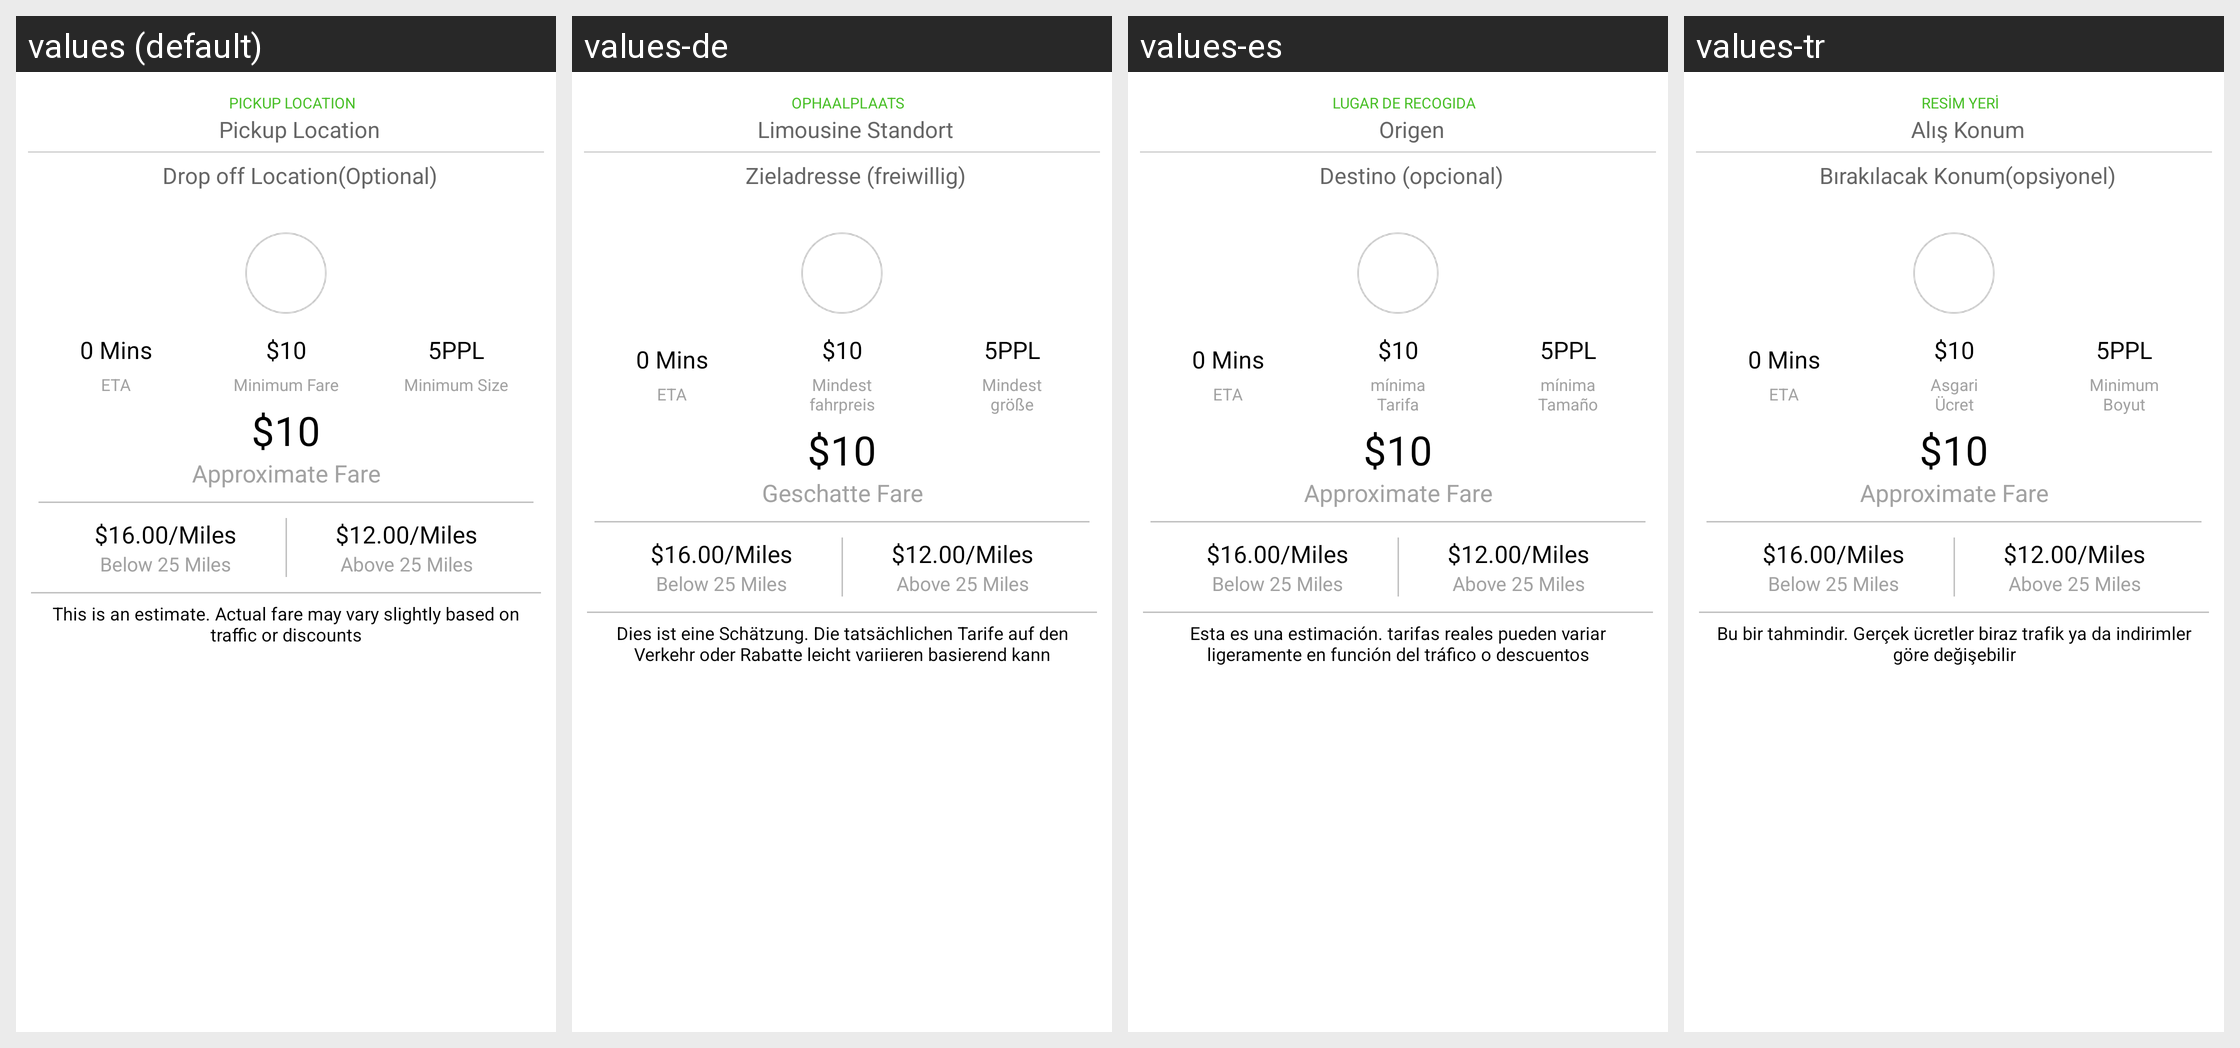

Strings drawn on this Android screen and how each of the app's shown locales translates them:
Android screen res/layout/taxi_fare_details.xml rendered under 4 locales, left to right: values (default), values-de, values-es, values-tr. Device: Nexus 5 (rendered at 1080×1920; each locale shown at half size, 540×960, under a caption strip naming it); theme Mymaterialact.
Other locales in the repository, not shown: values-ar, values-fa, values-ru.
Strings drawn on this screen, with the default value and each locale's value (text and hints the layout hard-codes, and strings that could not be matched under every locale, appear in the picture but are not listed):

picklocation_header
  values: PICKUP LOCATION
  values-de: OPHAALPLAATS
  values-es: LUGAR DE RECOGIDA
  values-tr: RESİM YERİ

picklocation
  values: Pickup Location
  values-de: Limousine Standort
  values-es: Origen
  values-tr: Alış Konum

droplocnew
  values: Drop off Location(Optional)
  values-de: Zieladresse (freiwillig)
  values-es: Destino (opcional)
  values-tr: Bırakılacak Konum(opsiyonel)

eta
  values: ETA
  values-de: ETA
  values-es: ETA
  values-tr: ETA

minimum_fare
  values: Minimum Fare
  values-de: Mindest
      fahrpreis
  values-es: mínima
      Tarifa
  values-tr: Asgari
      Ücret

minimum_size
  values: Minimum Size
  values-de: Mindest
      größe
  values-es: mínima
      Tamaño
  values-tr: Minimum
      Boyut

approx_fare
  values: Approximate Fare
  values-de: Geschatte Fare
  values-es: Approximate Fare
  values-tr: Approximate Fare

may_vary
  values: This is an estimate. Actual fare may vary slightly based on traffic or discounts
  values-de: Dies ist eine Schätzung. Die tatsächlichen Tarife auf den Verkehr oder Rabatte leicht variieren basierend kann
  values-es: Esta es una estimación. tarifas reales pueden variar ligeramente en función del tráfico o descuentos
  values-tr: Bu bir tahmindir. Gerçek ücretler biraz trafik ya da indirimler göre değişebilir
